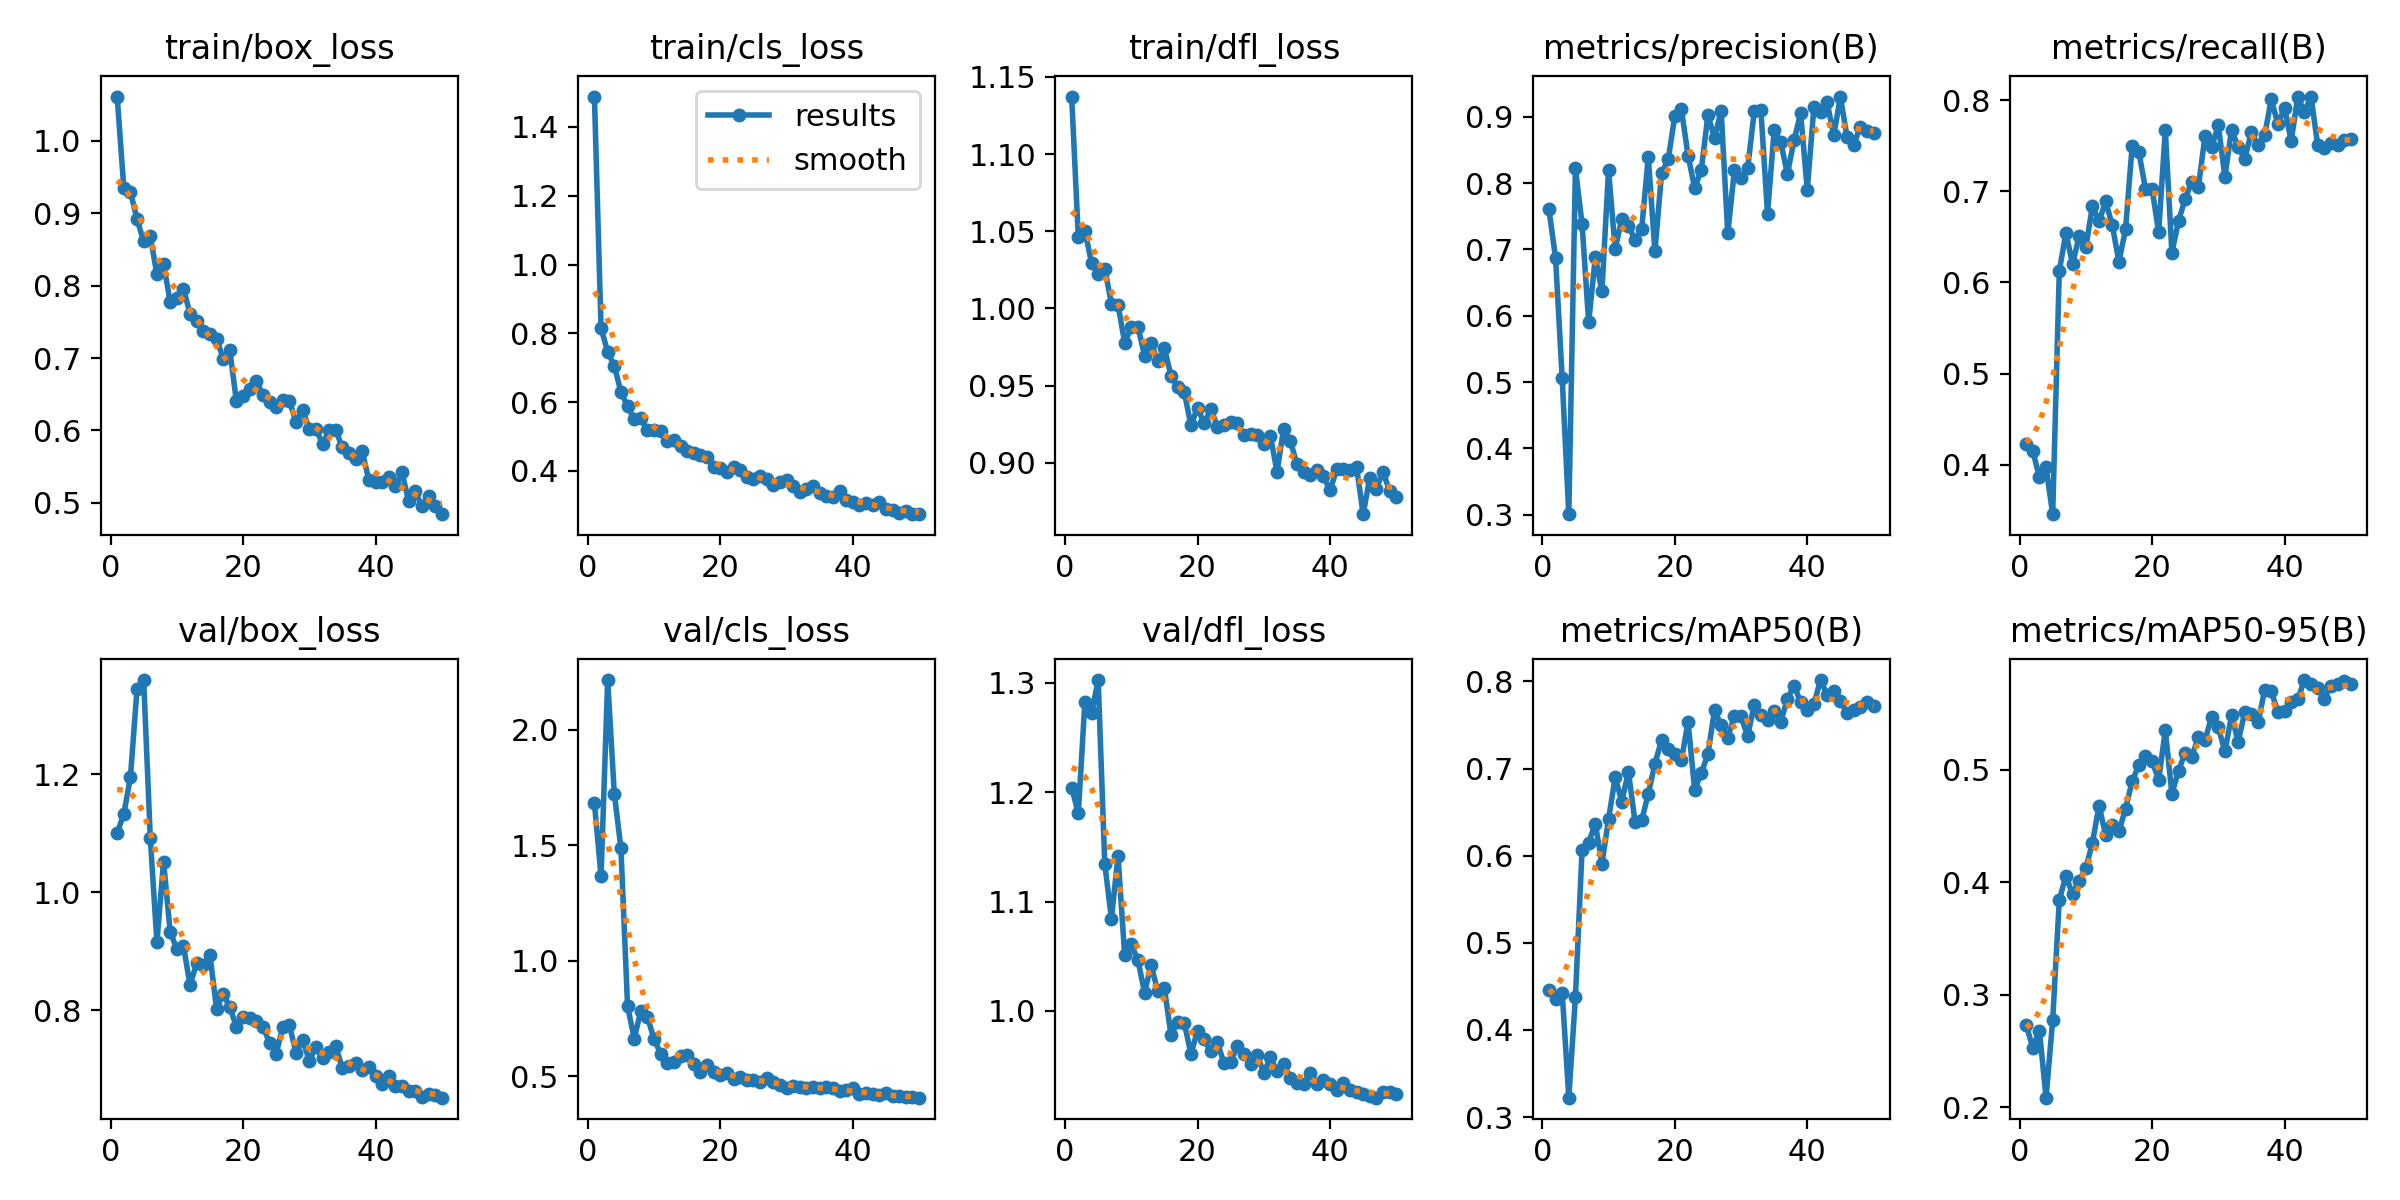

Source data for this figure (header and first rows):
epoch, time, train/box_loss, train/cls_loss, train/dfl_loss, metrics/precision(B), metrics/recall(B), metrics/mAP50(B), metrics/mAP50-95(B), val/box_loss, val/cls_loss, val/dfl_loss, lr/pg0, lr/pg1, lr/pg2
1, 459.6, 1.061, 1.488, 1.137, 0.7605, 0.4233, 0.4462, 0.2729, 1.1, 1.683, 1.204, 0.0004057, 0.0004057, 0.0004057
2, 919, 0.9349, 0.8157, 1.046, 0.6875, 0.4153, 0.4358, 0.2531, 1.133, 1.365, 1.181, 0.0008061, 0.0008061, 0.0008061
3, 1374, 0.9299, 0.7458, 1.05, 0.5064, 0.3865, 0.443, 0.2681, 1.195, 2.214, 1.283, 0.00119, 0.00119, 0.00119
4, 1841, 0.8915, 0.7063, 1.03, 0.3007, 0.3975, 0.3223, 0.2085, 1.345, 1.723, 1.272, 0.001176, 0.001176, 0.001176
5, 2295, 0.8616, 0.6293, 1.022, 0.8224, 0.3459, 0.4378, 0.2772, 1.359, 1.486, 1.303, 0.001151, 0.001151, 0.001151
6, 2734, 0.868, 0.5884, 1.026, 0.7387, 0.6126, 0.6066, 0.3842, 1.092, 0.8054, 1.134, 0.001126, 0.001126, 0.001126
7, 3177, 0.8157, 0.5496, 1.003, 0.5899, 0.6543, 0.615, 0.4057, 0.9157, 0.6625, 1.085, 0.001102, 0.001102, 0.001102
8, 3621, 0.8304, 0.5532, 1.002, 0.6883, 0.6204, 0.6369, 0.3893, 1.052, 0.7824, 1.142, 0.001077, 0.001077, 0.001077
9, 4059, 0.7775, 0.5176, 0.9778, 0.637, 0.6505, 0.5906, 0.4013, 0.9331, 0.7559, 1.051, 0.001052, 0.001052, 0.001052
10, 4502, 0.7829, 0.5204, 0.9878, 0.8197, 0.6384, 0.642, 0.4122, 0.9041, 0.6617, 1.061, 0.001027, 0.001027, 0.001027
11, 4953, 0.7958, 0.5157, 0.9883, 0.7005, 0.6837, 0.6898, 0.435, 0.9092, 0.5969, 1.047, 0.001002, 0.001002, 0.001002
12, 5414, 0.7615, 0.4875, 0.9695, 0.7457, 0.6672, 0.6621, 0.4679, 0.8432, 0.5551, 1.017, 0.0009778, 0.0009778, 0.0009778
13, 5863, 0.7516, 0.4889, 0.9777, 0.7361, 0.6888, 0.6963, 0.442, 0.8799, 0.5635, 1.042, 0.000953, 0.000953, 0.000953
14, 6314, 0.737, 0.4726, 0.9657, 0.7147, 0.6626, 0.6388, 0.4511, 0.8772, 0.5896, 1.018, 0.0009283, 0.0009283, 0.0009283
15, 6769, 0.7334, 0.4581, 0.9743, 0.7307, 0.6228, 0.6404, 0.4452, 0.8941, 0.5923, 1.021, 0.0009035, 0.0009035, 0.0009035
16, 7221, 0.7267, 0.4521, 0.9563, 0.8398, 0.6582, 0.671, 0.4652, 0.803, 0.5528, 0.9776, 0.0008787, 0.0008787, 0.0008787
17, 7675, 0.6994, 0.446, 0.9492, 0.6971, 0.75, 0.7056, 0.4899, 0.8282, 0.5204, 0.9903, 0.000854, 0.000854, 0.000854
18, 8133, 0.7109, 0.4397, 0.9459, 0.8146, 0.7434, 0.7324, 0.5038, 0.8053, 0.5465, 0.9894, 0.0008293, 0.0008293, 0.0008293
19, 8596, 0.6403, 0.4101, 0.9243, 0.8357, 0.703, 0.7219, 0.5124, 0.7724, 0.52, 0.9605, 0.0008045, 0.0008045, 0.0008045
20, 9051, 0.6479, 0.4089, 0.9356, 0.9011, 0.7028, 0.7173, 0.5077, 0.788, 0.5037, 0.982, 0.0007797, 0.0007797, 0.0007797
21, 9505, 0.6576, 0.3958, 0.9257, 0.9114, 0.6551, 0.7093, 0.491, 0.7866, 0.5142, 0.9739, 0.000755, 0.000755, 0.000755
22, 9949, 0.6677, 0.4128, 0.935, 0.8417, 0.7667, 0.7537, 0.5349, 0.7817, 0.4889, 0.9631, 0.0007302, 0.0007302, 0.0007302
23, 10393, 0.6495, 0.4036, 0.9234, 0.793, 0.6327, 0.6757, 0.4786, 0.7727, 0.4971, 0.9713, 0.0007055, 0.0007055, 0.0007055
24, 10844, 0.6397, 0.383, 0.9247, 0.8199, 0.6675, 0.6947, 0.4992, 0.7452, 0.485, 0.952, 0.0006808, 0.0006808, 0.0006808
25, 11300, 0.6323, 0.3764, 0.9267, 0.9024, 0.6915, 0.7167, 0.5149, 0.7269, 0.4818, 0.9531, 0.000656, 0.000656, 0.000656
26, 11757, 0.6416, 0.3841, 0.9259, 0.8688, 0.7106, 0.7669, 0.5115, 0.7724, 0.4743, 0.9684, 0.0006312, 0.0006312, 0.0006312
27, 12206, 0.6413, 0.3752, 0.9179, 0.9088, 0.7046, 0.7497, 0.5292, 0.7746, 0.4937, 0.9605, 0.0006065, 0.0006065, 0.0006065
28, 12653, 0.6111, 0.3605, 0.9186, 0.7241, 0.7611, 0.7355, 0.5264, 0.7282, 0.4766, 0.9512, 0.0005818, 0.0005818, 0.0005818
29, 13100, 0.6286, 0.369, 0.9183, 0.8194, 0.7485, 0.7603, 0.5469, 0.7501, 0.4627, 0.96, 0.000557, 0.000557, 0.000557
30, 13542, 0.6019, 0.3726, 0.9123, 0.8082, 0.7723, 0.7598, 0.5376, 0.7149, 0.4474, 0.9432, 0.0005322, 0.0005322, 0.0005322
31, 13974, 0.6021, 0.357, 0.9175, 0.8222, 0.7157, 0.7371, 0.5161, 0.7376, 0.4584, 0.9578, 0.0005075, 0.0005075, 0.0005075
32, 14414, 0.5818, 0.3396, 0.8942, 0.9088, 0.7677, 0.7733, 0.5481, 0.7194, 0.4546, 0.9447, 0.0004827, 0.0004827, 0.0004827
33, 14854, 0.6, 0.3465, 0.9222, 0.9098, 0.7486, 0.7616, 0.5248, 0.7297, 0.4509, 0.9517, 0.000458, 0.000458, 0.000458
34, 15303, 0.6001, 0.3554, 0.9143, 0.7541, 0.7353, 0.7552, 0.551, 0.7391, 0.4521, 0.939, 0.0004332, 0.0004332, 0.0004332
35, 15751, 0.5765, 0.3367, 0.8993, 0.88, 0.7651, 0.7659, 0.5496, 0.7018, 0.4494, 0.9344, 0.0004085, 0.0004085, 0.0004085
36, 16188, 0.5688, 0.3269, 0.8942, 0.862, 0.7504, 0.7533, 0.5419, 0.7051, 0.4527, 0.9333, 0.0003837, 0.0003837, 0.0003837
37, 16621, 0.5601, 0.3241, 0.8921, 0.8136, 0.7614, 0.7801, 0.5706, 0.7104, 0.4489, 0.9429, 0.000359, 0.000359, 0.000359
38, 17064, 0.571, 0.3405, 0.8954, 0.8648, 0.8009, 0.7951, 0.5695, 0.6996, 0.4352, 0.9332, 0.0003343, 0.0003343, 0.0003343
39, 17510, 0.5309, 0.3152, 0.8913, 0.9053, 0.7735, 0.7763, 0.5513, 0.7038, 0.4412, 0.9368, 0.0003095, 0.0003095, 0.0003095
40, 17954, 0.5288, 0.3093, 0.8821, 0.7902, 0.7917, 0.7677, 0.5523, 0.689, 0.4496, 0.9329, 0.0002848, 0.0002848, 0.0002848
41, 18403, 0.5284, 0.3009, 0.8958, 0.9146, 0.755, 0.7739, 0.5597, 0.676, 0.4244, 0.9281, 0.00026, 0.00026, 0.00026
42, 18854, 0.535, 0.3056, 0.8959, 0.9077, 0.8034, 0.8016, 0.5625, 0.6884, 0.4288, 0.9337, 0.0002352, 0.0002352, 0.0002352
43, 19301, 0.523, 0.3021, 0.8953, 0.922, 0.7872, 0.7848, 0.5796, 0.6725, 0.421, 0.9273, 0.0002105, 0.0002105, 0.0002105
44, 19749, 0.5421, 0.3111, 0.8975, 0.872, 0.8038, 0.7891, 0.5761, 0.6712, 0.4171, 0.9259, 0.0001857, 0.0001857, 0.0001857
45, 20191, 0.5022, 0.2882, 0.8668, 0.9307, 0.751, 0.7775, 0.5723, 0.6635, 0.4266, 0.9238, 0.000161, 0.000161, 0.000161
46, 20636, 0.5162, 0.2853, 0.8904, 0.8695, 0.7471, 0.7638, 0.563, 0.6641, 0.4126, 0.9221, 0.0001363, 0.0001363, 0.0001363
47, 21082, 0.4953, 0.2785, 0.8834, 0.8579, 0.7528, 0.7676, 0.5746, 0.6525, 0.4126, 0.9207, 0.0001115, 0.0001115, 0.0001115
48, 21527, 0.5098, 0.2838, 0.8942, 0.8849, 0.7511, 0.7709, 0.5759, 0.659, 0.411, 0.9262, 8.675e-05, 8.675e-05, 8.675e-05
49, 21978, 0.4959, 0.2763, 0.8816, 0.8788, 0.7557, 0.7759, 0.5784, 0.6571, 0.4098, 0.9257, 6.2e-05, 6.2e-05, 6.2e-05
50, 22427, 0.4843, 0.2743, 0.8782, 0.8754, 0.7576, 0.7714, 0.5756, 0.6522, 0.4072, 0.9242, 3.725e-05, 3.725e-05, 3.725e-05
